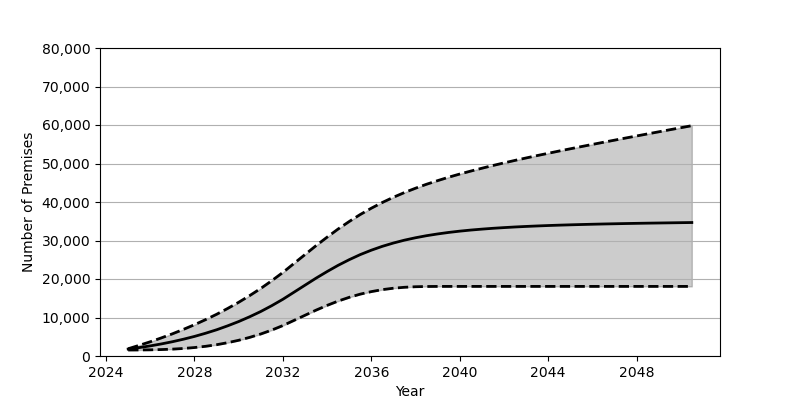

The file beside this chart, header and first rows:
Date, Low, Base, High
2025-01, 1553, 1801, 1889
2025-07, 1568, 2180, 2766
2026-01, 1602, 2626, 3697
2026-07, 1672, 3130, 4692
2027-01, 1784, 3707, 5759
2027-07, 1954, 4352, 6903
2028-01, 2197, 5084, 8127
2028-07, 2513, 5902, 9433
2029-01, 2931, 6810, 10834
2029-07, 3454, 7829, 12338
2030-01, 4086, 8951, 13957
2030-07, 4837, 10191, 15688
2031-01, 5719, 11562, 17555
2031-07, 6733, 13072, 19557
2032-01, 7906, 14734, 21705
2032-07, 9233, 16555, 24021
2033-01, 10583, 18398, 26355
2033-07, 11904, 20208, 28652
2034-01, 13148, 21938, 30875
2034-07, 14263, 23547, 32978
2035-01, 15240, 25016, 34938
2035-07, 16062, 26331, 36742
2036-01, 16723, 27484, 38390
2036-07, 17238, 28485, 39875
2037-01, 17607, 29349, 41238
2037-07, 17848, 30087, 42460
2038-01, 17992, 30715, 43585
2038-07, 18054, 31249, 44611
2039-01, 18073, 31703, 45553
2039-07, 18076, 32093, 46437
2040-01, 18076, 32429, 47265
2040-07, 18076, 32712, 48033
2041-01, 18076, 32953, 48772
2041-07, 18076, 33167, 49478
2042-01, 18076, 33349, 50154
2042-07, 18076, 33511, 50805
2043-01, 18076, 33652, 51437
2043-07, 18076, 33776, 52052
2044-01, 18076, 33888, 52649
2044-07, 18076, 33985, 53245
2045-01, 18076, 34071, 53823
2045-07, 18076, 34150, 54392
2046-01, 18076, 34222, 54957
2046-07, 18076, 34289, 55511
2047-01, 18076, 34347, 56063
2047-07, 18076, 34405, 56610
2048-01, 18076, 34457, 57154
2048-07, 18076, 34504, 57692
2049-01, 18076, 34546, 58233
2049-07, 18076, 34588, 58763
2050-01, 18076, 34630, 59296
2050-07, 18076, 34669, 59826
